Run: headless pygame with SDL's dummy video driver; simulated clock (each Clock.tick advances the game by its frame time, no real sleeping); random seed 0; keys injected as events and as key.get_pressed() state; mouse plan: one left click at the window centre at the start of phase 2, then a move to the lower-right quarter at the start of phase 3.
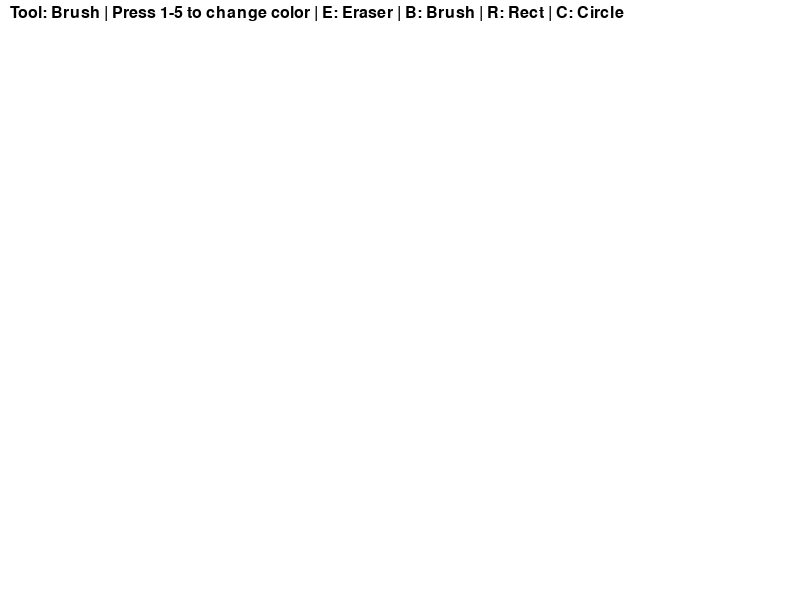
Frame 1 of 4 · flips 1–60 · no input
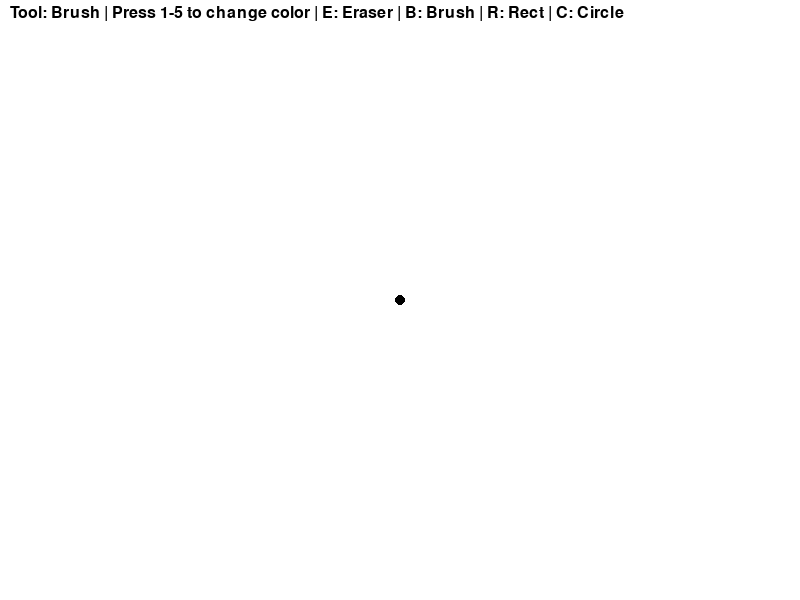
Frame 2 of 4 · flips 61–180 · clicked the window centre · tapped SPACE, RETURN · held RIGHT (→), D
Frame 3 of 4 · flips 181–300 · moved the mouse to the lower-right quarter · held DOWN (↓), S · screen unchanged from frame 2, image omitted
Frame 4 of 4 · flips 301–420 · held LEFT (←), A, UP (↑), W · screen unchanged from frame 3, image omitted

The pygame program that drew these frames:

import pygame
import sys

pygame.init()

# Screen setup
WIDTH, HEIGHT = 800, 600
screen = pygame.display.set_mode((WIDTH, HEIGHT))
pygame.display.set_caption("Paint App")

# Colors
WHITE = (255, 255, 255)
BLACK = (0, 0, 0)
colors = {
    '1': (255, 0, 0),    # Red
    '2': (0, 255, 0),    # Green
    '3': (0, 0, 255),    # Blue
    '4': (255, 255, 0),  # Yellow
    '5': (0, 0, 0),      # Black
}
current_color = BLACK
bg_color = WHITE

# Tools
TOOL_BRUSH = 'brush'
TOOL_RECT = 'rectangle'
TOOL_CIRCLE = 'circle'
TOOL_ERASER = 'eraser'
tool = TOOL_BRUSH
radius = 5

clock = pygame.time.Clock()
screen.fill(bg_color)

drawing = False
start_pos = None

def draw_ui():
    pygame.draw.rect(screen, WHITE, (0, 0, WIDTH, 30))
    font = pygame.font.SysFont(None, 24)
    text = font.render(f"Tool: {tool.capitalize()} | Press 1-5 to change color | E: Eraser | B: Brush | R: Rect | C: Circle", True, BLACK)
    screen.blit(text, (10, 5))

while True:
    clock.tick(60)
    draw_ui()
    for event in pygame.event.get():
        if event.type == pygame.QUIT:
            pygame.quit()
            sys.exit()

        # Tool selection
        if event.type == pygame.KEYDOWN:
            if event.key == pygame.K_b:
                tool = TOOL_BRUSH
            elif event.key == pygame.K_r:
                tool = TOOL_RECT
            elif event.key == pygame.K_c:
                tool = TOOL_CIRCLE
            elif event.key == pygame.K_e:
                tool = TOOL_ERASER
            elif event.unicode in colors:
                current_color = colors[event.unicode]

        # Mouse events
        if event.type == pygame.MOUSEBUTTONDOWN:
            drawing = True
            start_pos = event.pos
            if tool == TOOL_BRUSH or tool == TOOL_ERASER:
                color = bg_color if tool == TOOL_ERASER else current_color
                pygame.draw.circle(screen, color, event.pos, radius)

        elif event.type == pygame.MOUSEMOTION and drawing:
            if tool == TOOL_BRUSH or tool == TOOL_ERASER:
                color = bg_color if tool == TOOL_ERASER else current_color
                pygame.draw.circle(screen, color, event.pos, radius)

        elif event.type == pygame.MOUSEBUTTONUP and drawing:
            drawing = False
            end_pos = event.pos
            if tool == TOOL_RECT:
                rect = pygame.Rect(start_pos, (end_pos[0]-start_pos[0], end_pos[1]-start_pos[1]))
                pygame.draw.rect(screen, current_color, rect, width=2)
            elif tool == TOOL_CIRCLE:
                center = ((start_pos[0]+end_pos[0])//2, (start_pos[1]+end_pos[1])//2)
                radius_circ = int(((end_pos[0]-start_pos[0])**2 + (end_pos[1]-start_pos[1])**2)**0.5 / 2)
                pygame.draw.circle(screen, current_color, center, radius_circ, width=2)

    pygame.display.flip()
